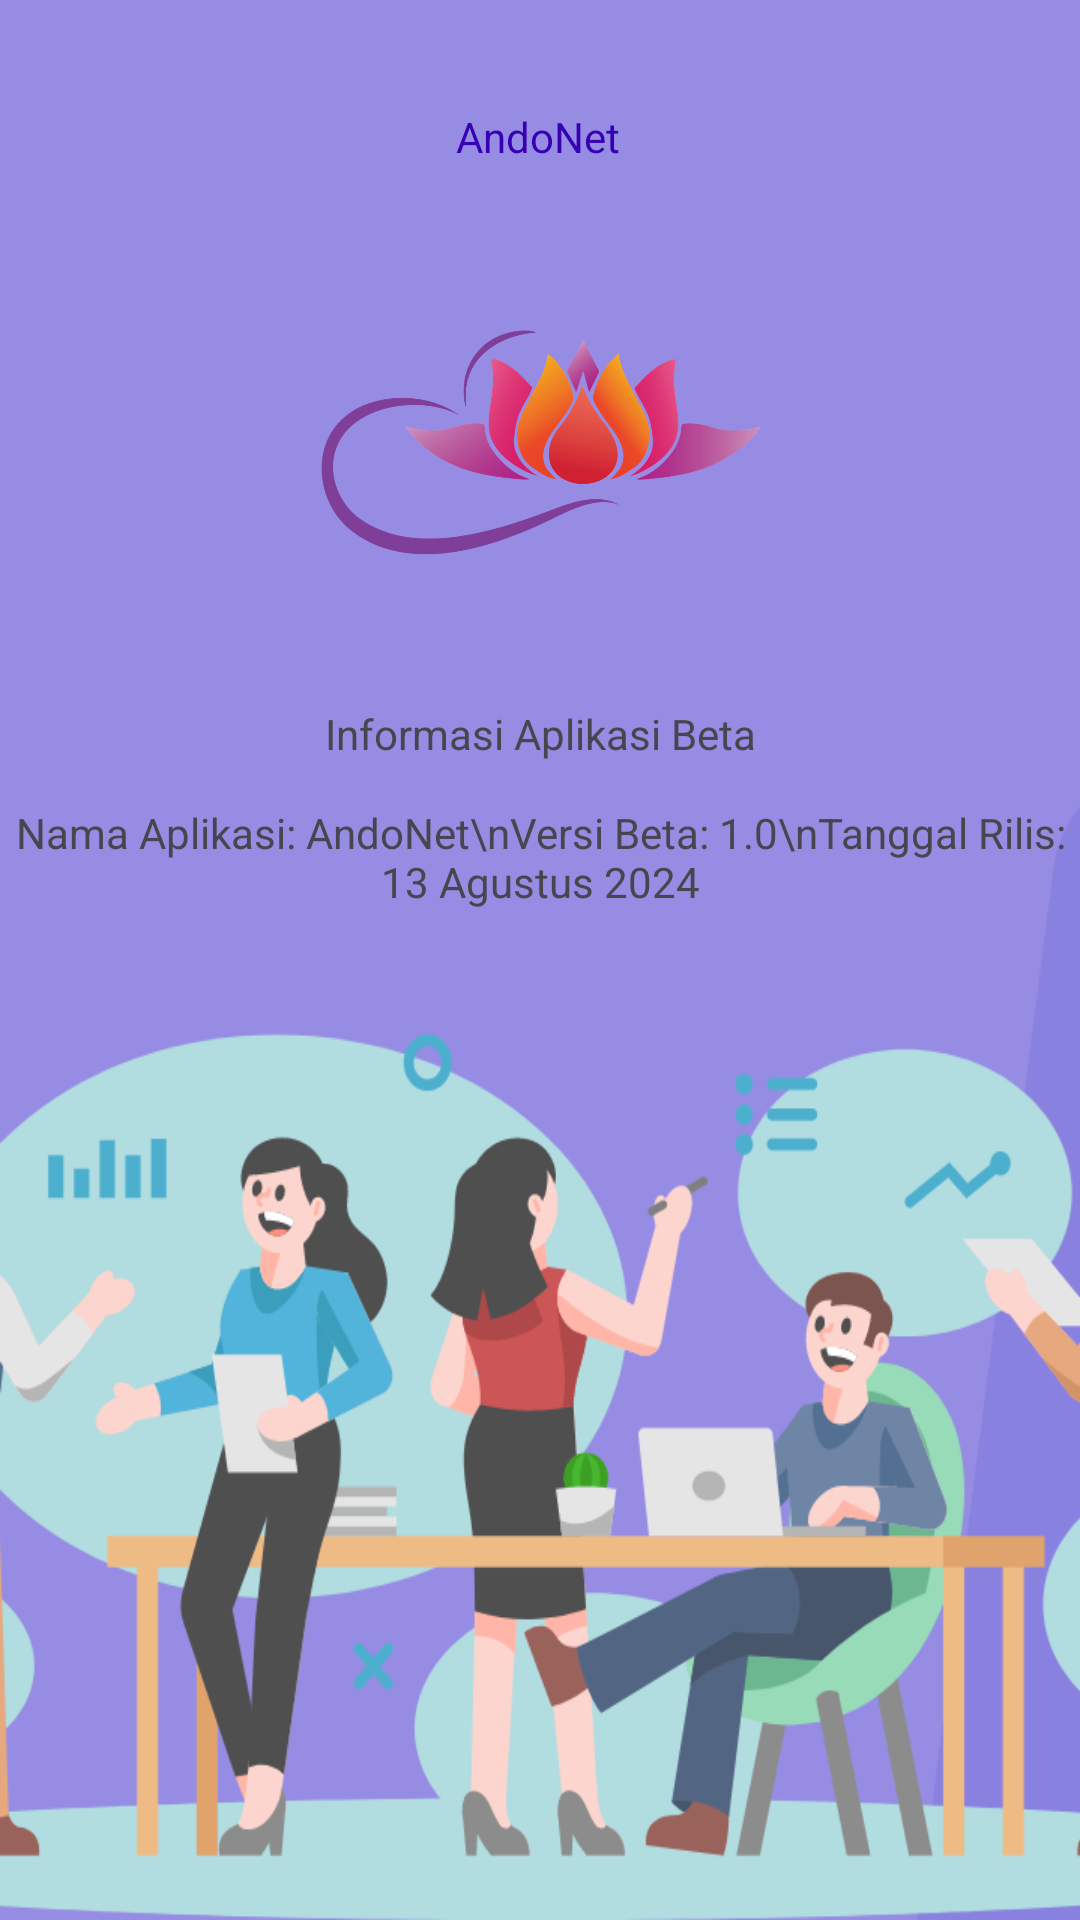

This screen was rendered from an Android layout file. Write that file and the resources it references.
<!-- AndroidManifest.xml: application theme Theme.ProjekAkhirDts -->
<!-- res/layout/activity_information.xml -->
<?xml version="1.0" encoding="utf-8"?>
<androidx.constraintlayout.widget.ConstraintLayout xmlns:android="http://schemas.android.com/apk/res/android"
    xmlns:app="http://schemas.android.com/apk/res-auto"
    xmlns:tools="http://schemas.android.com/tools"
    android:id="@+id/main"
    android:layout_width="match_parent"
    android:layout_height="match_parent"
    android:background="@drawable/bginformation"
    tools:context=".Information">

    <TextView
        android:id="@+id/judul"
        android:layout_width="wrap_content"
        android:layout_height="wrap_content"
        android:layout_marginTop="36dp"
        android:text="AndoNet"
        android:textColor="@color/design_default_color_primary_dark"
        app:layout_constraintEnd_toEndOf="parent"
        app:layout_constraintHorizontal_bias="0.498"
        app:layout_constraintStart_toStartOf="parent"
        app:layout_constraintTop_toTopOf="parent" />

    <ImageView
        android:id="@+id/imageView2"
        android:layout_width="150dp"
        android:layout_height="150dp"
        app:srcCompat="@drawable/logo"
        app:layout_constraintTop_toBottomOf="@+id/judul"
        app:layout_constraintStart_toStartOf="parent"
        app:layout_constraintEnd_toEndOf="parent"
        android:layout_marginTop="16dp" />

    <TextView
        android:id="@+id/textView4"
        android:layout_width="wrap_content"
        android:layout_height="wrap_content"
        android:text="Informasi Aplikasi Beta"
        app:layout_constraintTop_toBottomOf="@+id/imageView2"
        app:layout_constraintStart_toStartOf="parent"
        app:layout_constraintEnd_toEndOf="parent"
        android:layout_marginTop="14dp"/>

    <TextView
        android:id="@+id/textView5"
        android:layout_width="wrap_content"
        android:layout_height="wrap_content"
        android:text="Nama Aplikasi: AndoNet\nVersi Beta: 1.0\nTanggal Rilis: 13 Agustus 2024"
        app:layout_constraintTop_toBottomOf="@+id/textView4"
        app:layout_constraintStart_toStartOf="parent"
        app:layout_constraintEnd_toEndOf="parent"
        android:layout_marginTop="14dp"
        android:gravity="center"/>

</androidx.constraintlayout.widget.ConstraintLayout>
<!-- resources referenced by this layout -->
<resources>
  <!-- drawable bginformation: png bitmap (drawable, 74663 bytes) -->
  <!-- drawable logo: png bitmap (drawable, 178828 bytes) -->
  <style name="Theme.ProjekAkhirDts" parent="Base.Theme.ProjekAkhirDts" />
  <style name="Base.Theme.ProjekAkhirDts" parent="Theme.Material3.DayNight.NoActionBar">
          
          
      </style>
</resources>
